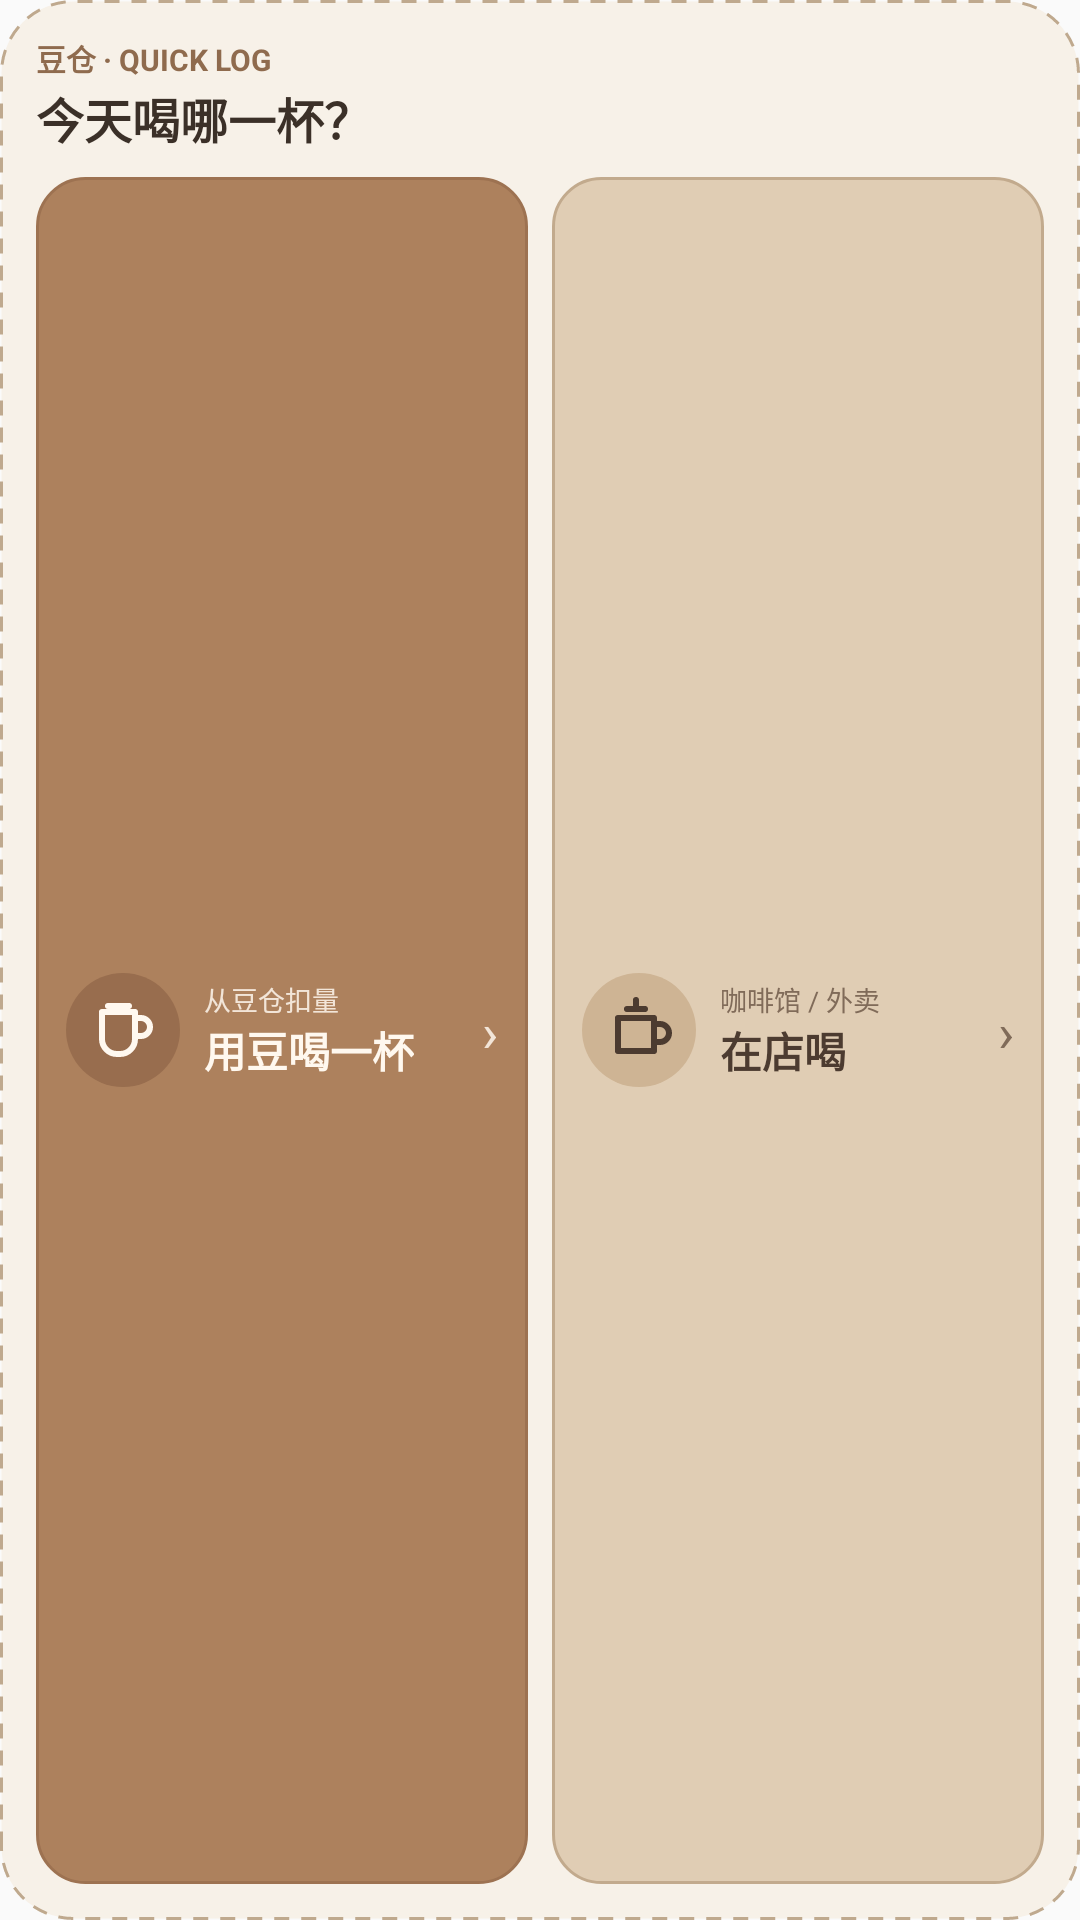

Produce the Android XML layout that renders to this screen, including the resource entries it uses.
<!-- AndroidManifest.xml: application theme AppTheme -->
<!-- res/layout/widget_quick_drink_expanded.xml -->
<?xml version="1.0" encoding="utf-8"?>
<LinearLayout xmlns:android="http://schemas.android.com/apk/res/android"
    android:layout_width="match_parent"
    android:layout_height="match_parent"
    android:layout_margin="6dp"
    android:background="@drawable/widget_outer_background"
    android:orientation="vertical"
    android:padding="12dp">

    <TextView android:layout_width="wrap_content" android:layout_height="wrap_content" android:text="@string/quick_drink_widget_brand" android:textColor="@color/widget_accent" android:textSize="10sp" android:textStyle="bold" />
    <TextView android:layout_width="wrap_content" android:layout_height="wrap_content" android:layout_marginTop="1dp" android:text="@string/quick_drink_widget_title" android:textColor="@color/widget_text" android:textSize="16sp" android:textStyle="bold" />

    <LinearLayout android:layout_width="match_parent" android:layout_height="0dp" android:layout_marginTop="8dp" android:layout_weight="1" android:orientation="horizontal">
        <LinearLayout android:id="@+id/widget_bean_action" android:layout_width="0dp" android:layout_height="match_parent" android:layout_marginEnd="4dp" android:layout_weight="1" android:background="@drawable/widget_bean_background" android:gravity="center_vertical" android:orientation="horizontal" android:paddingHorizontal="10dp">
            <FrameLayout android:layout_width="38dp" android:layout_height="38dp" android:background="@drawable/widget_bean_icon_background"><ImageView android:layout_width="24dp" android:layout_height="24dp" android:layout_gravity="center" android:contentDescription="@null" android:src="@drawable/ic_widget_cup" /></FrameLayout>
            <LinearLayout android:layout_width="0dp" android:layout_height="wrap_content" android:layout_marginStart="8dp" android:layout_weight="1" android:orientation="vertical"><TextView android:layout_width="wrap_content" android:layout_height="wrap_content" android:maxLines="1" android:text="@string/quick_drink_widget_bean_hint" android:textColor="@color/widget_bean_muted" android:textSize="9sp" /><TextView android:layout_width="wrap_content" android:layout_height="wrap_content" android:maxLines="1" android:text="@string/quick_drink_widget_bean" android:textColor="@color/widget_bean_text" android:textSize="14sp" android:textStyle="bold" /></LinearLayout>
            <TextView android:layout_width="wrap_content" android:layout_height="wrap_content" android:text="›" android:textColor="@color/widget_bean_muted" android:textSize="18sp" />
        </LinearLayout>
        <LinearLayout android:id="@+id/widget_external_action" android:layout_width="0dp" android:layout_height="match_parent" android:layout_marginStart="4dp" android:layout_weight="1" android:background="@drawable/widget_external_background" android:gravity="center_vertical" android:orientation="horizontal" android:paddingHorizontal="10dp">
            <FrameLayout android:layout_width="38dp" android:layout_height="38dp" android:background="@drawable/widget_external_icon_background"><ImageView android:layout_width="24dp" android:layout_height="24dp" android:layout_gravity="center" android:contentDescription="@null" android:src="@drawable/ic_widget_cafe" /></FrameLayout>
            <LinearLayout android:layout_width="0dp" android:layout_height="wrap_content" android:layout_marginStart="8dp" android:layout_weight="1" android:orientation="vertical"><TextView android:layout_width="wrap_content" android:layout_height="wrap_content" android:maxLines="1" android:text="@string/quick_drink_widget_external_hint" android:textColor="@color/widget_external_muted" android:textSize="9sp" /><TextView android:layout_width="wrap_content" android:layout_height="wrap_content" android:maxLines="1" android:text="@string/quick_drink_widget_external" android:textColor="@color/widget_external_text" android:textSize="14sp" android:textStyle="bold" /></LinearLayout>
            <TextView android:layout_width="wrap_content" android:layout_height="wrap_content" android:text="›" android:textColor="@color/widget_external_muted" android:textSize="18sp" />
        </LinearLayout>
    </LinearLayout>
</LinearLayout>
<!-- resources referenced by this layout -->
<resources>
  <color name="widget_accent">#8F6B4E</color>
  <color name="widget_bean_muted">#F2E5D8</color>
  <color name="widget_bean_text">#FFF8EF</color>
  <color name="widget_external_muted">#806B59</color>
  <color name="widget_external_text">#4C3B30</color>
  <color name="widget_text">#3B3028</color>
  <!-- drawable ic_widget_cafe (drawable) -->
  <?xml version="1.0" encoding="utf-8"?>
  <vector xmlns:android="http://schemas.android.com/apk/res/android" android:width="24dp" android:height="24dp" android:viewportWidth="24" android:viewportHeight="24">
      <path android:fillColor="@android:color/transparent" android:strokeColor="@color/widget_external_text" android:strokeWidth="2" android:strokeLineCap="round" android:strokeLineJoin="round" android:pathData="M5,8h12v11H5zM8,5h6M11,5V2M17,10h2a3,3 0,0 1,0 6h-2" />
  </vector>
  <!-- drawable widget_bean_background (drawable) -->
  <?xml version="1.0" encoding="utf-8"?>
  <shape xmlns:android="http://schemas.android.com/apk/res/android" android:shape="rectangle">
      <solid android:color="@color/widget_bean" />
      <stroke android:width="1dp" android:color="@color/widget_bean_border" />
      <corners android:radius="16dp" />
  </shape>
  <!-- drawable widget_bean_icon_background (drawable) -->
  <?xml version="1.0" encoding="utf-8"?>
  <shape xmlns:android="http://schemas.android.com/apk/res/android" android:shape="oval"><solid android:color="@color/widget_bean_icon" /></shape>
  <!-- drawable widget_external_background (drawable) -->
  <?xml version="1.0" encoding="utf-8"?>
  <shape xmlns:android="http://schemas.android.com/apk/res/android" android:shape="rectangle">
      <solid android:color="@color/widget_external" />
      <stroke android:width="1dp" android:color="@color/widget_external_border" />
      <corners android:radius="16dp" />
  </shape>
  <!-- drawable widget_external_icon_background (drawable) -->
  <?xml version="1.0" encoding="utf-8"?>
  <shape xmlns:android="http://schemas.android.com/apk/res/android" android:shape="oval"><solid android:color="@color/widget_external_icon" /></shape>
  <!-- drawable widget_outer_background (drawable) -->
  <?xml version="1.0" encoding="utf-8"?>
  <shape xmlns:android="http://schemas.android.com/apk/res/android" android:shape="rectangle">
      <solid android:color="@color/widget_outer" />
      <stroke android:width="1dp" android:color="@color/widget_border" android:dashWidth="5dp" android:dashGap="4dp" />
      <corners android:radius="24dp" />
  </shape>
  <string name="quick_drink_widget_bean">用豆喝一杯</string>
  <string name="quick_drink_widget_bean_hint">从豆仓扣量</string>
  <string name="quick_drink_widget_brand">豆仓 · QUICK LOG</string>
  <string name="quick_drink_widget_external">在店喝</string>
  <string name="quick_drink_widget_external_hint">咖啡馆 / 外卖</string>
  <string name="quick_drink_widget_title">今天喝哪一杯？</string>
  <style name="AppTheme" parent="Theme.AppCompat.Light.DarkActionBar">
          
          <item name="colorPrimary">@color/colorPrimary</item>
          <item name="colorPrimaryDark">@color/colorPrimaryDark</item>
          <item name="colorAccent">@color/colorAccent</item>
      </style>
  <color name="widget_bean">#AD815D</color>
  <color name="widget_bean_border">#9D7251</color>
  <color name="widget_bean_icon">#986D4E</color>
  <color name="widget_external">#E0CDB4</color>
  <color name="widget_external_border">#C2AA8D</color>
  <color name="widget_external_icon">#CEB494</color>
  <color name="widget_outer">#F7F1E8</color>
  <color name="widget_border">#BFA98E</color>
  <!-- not gathered from this repository: default colours our renderer supplied (Android Studio template values) -->
  <color name="colorPrimary">#FF6200EE</color>
  <color name="colorPrimaryDark">#FF3700B3</color>
  <color name="colorAccent">#FF03DAC5</color>
</resources>
